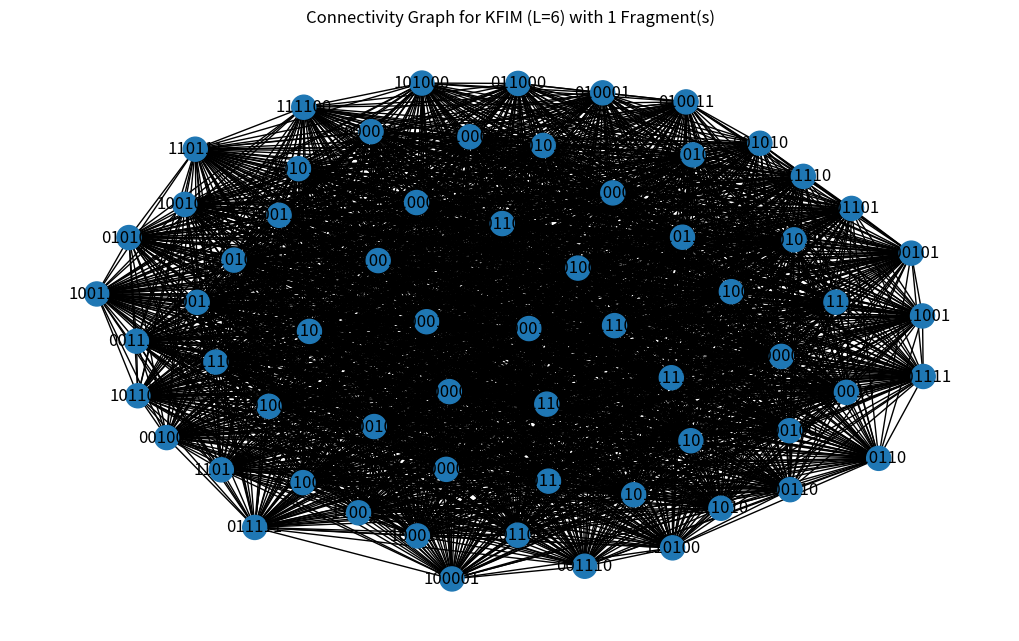
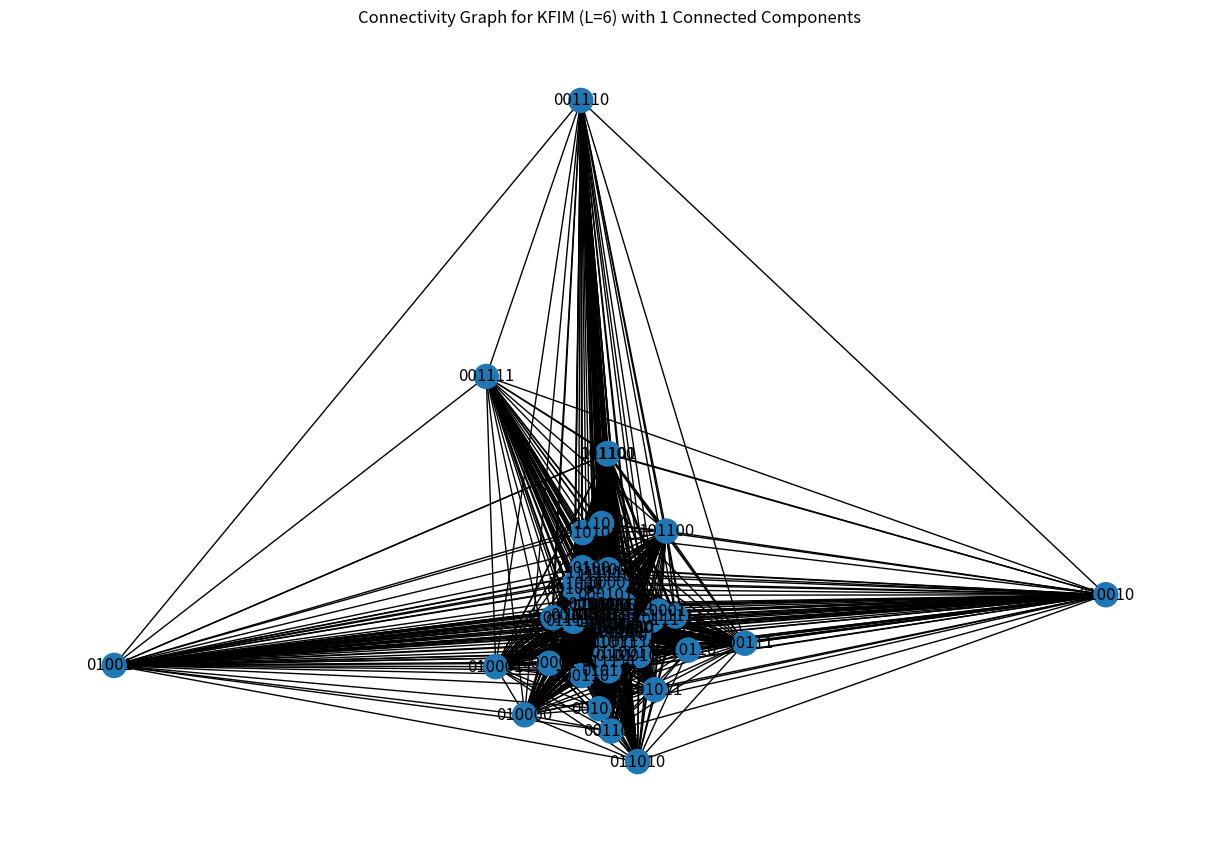
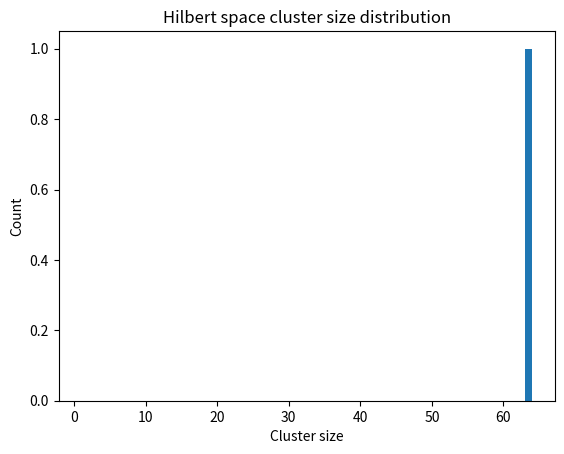

Here is the Python script that generated these plots, in order:

import numpy as np
import networkx as nx
import matplotlib.pyplot as plt
from scipy.linalg import expm
from itertools import product

# System size
L = 6
dim = 2**L

# Pauli matrices
sx = np.array([[0, 1], [1, 0]], dtype=complex)
sz = np.array([[1, 0], [0, -1]], dtype=complex)
id2 = np.eye(2, dtype=complex)

# Helper: build tensor product operator at site i
def embed(op, i, L):
    """Embed a single-site operator 'op' at position 'i' in an L-site chain."""
    ops = [id2] * L
    ops[i] = op
    result = ops[0]
    for j in range(1, L):
        result = np.kron(result, ops[j])
    return result

# Build Hamiltonians
def build_Hz(J=1.0):
    H = np.zeros((dim, dim), dtype=complex)
    for i in range(L):
        Zi = embed(sz, i, L)
        Zj = embed(sz, (i+1)%L, L)  # PBC
        H += -J * Zi @ Zj
    return H

def build_Hx(h=1.0):
    H = np.zeros((dim, dim), dtype=complex)
    for i in range(L):
        H += -h * embed(sx, i, L)
    return H

# Build Floquet operator
Hz = build_Hz(J=1.0)
Hx = build_Hx(h=0.7)
Uz = expm(-1j * Hz)
Ux = expm(-1j * Hx)
U = Uz @ Ux

# Basis: binary strings of length L
basis_states = [''.join(seq) for seq in product('01', repeat=L)]

# Build connectivity graph
G = nx.Graph()
G.add_nodes_from(basis_states)

# Label each basis state with its index in computational basis
state_index = {state: i for i, state in enumerate(basis_states)}

# Add edges if <i|U|j> is non-zero (above some small threshold)
threshold = 1e-6
for i, s1 in enumerate(basis_states):
    for j, s2 in enumerate(basis_states):
        if i < j and np.abs(U[i, j]) > threshold:
            G.add_edge(s1, s2)

# Get connected components
components = list(nx.connected_components(G))
colors = {node: i for i, comp in enumerate(components) for node in comp}
color_list = [colors[node] for node in G.nodes]

# Draw the graph
plt.figure(figsize=(10, 6))
pos = nx.spring_layout(G, seed=42)
nx.draw(G, pos, with_labels=True, node_color=color_list, cmap=plt.cm.tab20)
plt.title(f"Connectivity Graph for KFIM (L={L}) with {len(components)} Fragment(s)")
plt.show()

# Spectral layout + color by component
components = list(nx.connected_components(G))
colors = {node: i for i, comp in enumerate(components) for node in comp}
color_list = [colors[node] for node in G.nodes]

pos = nx.spectral_layout(G)
plt.figure(figsize=(12, 8))
components = list(nx.connected_components(G))
colors = {n: i for i, comp in enumerate(components) for n in comp}
color_list = [colors[n] for n in G.nodes()]
nx.draw(G, pos, with_labels=True, node_color=color_list, cmap=plt.cm.tab20)
plt.title(f"Connectivity Graph for KFIM (L={L}) with {len(components)} Connected Components")
plt.show()

sizes = [len(c) for c in components]
plt.hist(sizes, bins=range(1, max(sizes)+1))
plt.xlabel("Cluster size")
plt.ylabel("Count")
plt.title("Hilbert space cluster size distribution")
plt.show()

print(nx.number_connected_components(G))
